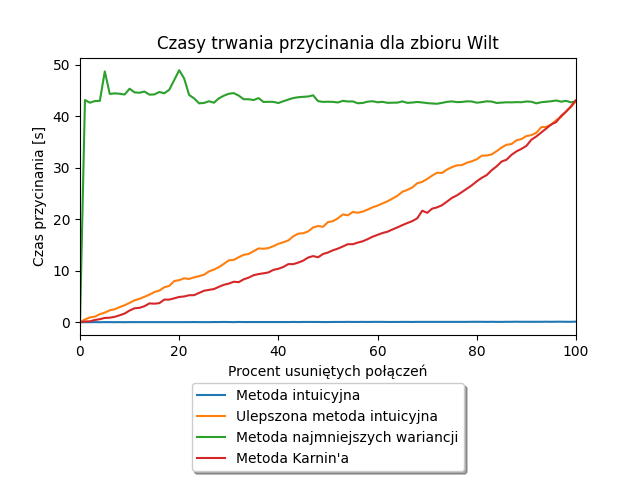

Data behind this chart, as committed beside it:
Alpha, Metoda intuicyjna, Ulepszona metoda intuicyjna, Metoda najmniejszych wariancji, Metoda Karnin'a
0.0, 0.0, 0.0, 0.0, 0.0
1.0, 0.0, 0.5312, 43.16, 0.1406
2.0, 0.0, 0.9375, 42.64, 0.1719
3.0, 0.0156, 1.078, 42.95, 0.4219
4.0, 0.0, 1.562, 43.0, 0.5938
5.0, 0.0156, 1.859, 48.72, 0.8281
6.0, 0.0156, 2.312, 44.34, 0.875
7.0, 0.0, 2.516, 44.45, 1.047
8.0, 0.0156, 2.938, 44.38, 1.344
9.0, 0.0, 3.297, 44.23, 1.688
10.0, 0.0156, 3.75, 45.36, 2.266
11.0, 0.0156, 4.25, 44.64, 2.703
12.0, 0.0156, 4.547, 44.58, 2.797
13.0, 0.0156, 4.938, 44.8, 3.109
14.0, 0.0156, 5.344, 44.2, 3.656
15.0, 0.0156, 5.859, 44.25, 3.594
16.0, 0.0156, 6.141, 44.72, 3.703
17.0, 0.0156, 6.797, 44.47, 4.391
18.0, 0.0156, 7.047, 45.16, 4.391
19.0, 0.0156, 8.0, 47.05, 4.641
20.0, 0.0156, 8.172, 48.95, 4.906
21.0, 0.0156, 8.531, 47.34, 5.0
22.0, 0.0156, 8.406, 44.14, 5.234
23.0, 0.0312, 8.719, 43.48, 5.25
24.0, 0.0156, 8.938, 42.52, 5.688
25.0, 0.0156, 9.219, 42.59, 6.109
26.0, 0.0156, 9.875, 42.92, 6.281
27.0, 0.0312, 10.22, 42.64, 6.438
28.0, 0.0312, 10.7, 43.48, 6.875
29.0, 0.0469, 11.33, 44.0, 7.266
30.0, 0.0312, 12.02, 44.38, 7.5
31.0, 0.0156, 12.11, 44.5, 7.859
32.0, 0.0469, 12.62, 44.02, 7.781
33.0, 0.0312, 13.09, 43.31, 8.328
34.0, 0.0312, 13.25, 43.31, 8.656
35.0, 0.0312, 13.8, 43.16, 9.125
36.0, 0.0312, 14.33, 43.53, 9.344
37.0, 0.0312, 14.27, 42.78, 9.5
38.0, 0.0312, 14.41, 42.81, 9.672
39.0, 0.0312, 14.77, 42.8, 10.17
40.0, 0.0312, 15.23, 42.58, 10.38
41.0, 0.0312, 15.53, 42.92, 10.73
42.0, 0.0312, 15.89, 43.25, 11.28
43.0, 0.0469, 16.67, 43.55, 11.28
44.0, 0.0312, 17.2, 43.7, 11.58
45.0, 0.0469, 17.28, 43.78, 11.95
46.0, 0.0469, 17.64, 43.84, 12.56
47.0, 0.0469, 18.41, 44.08, 12.84
48.0, 0.0469, 18.69, 42.94, 12.61
49.0, 0.0312, 18.53, 42.8, 13.25
50.0, 0.0312, 19.45, 42.83, 13.55
51.0, 0.0469, 19.62, 42.8, 13.97
52.0, 0.0469, 20.19, 42.69, 14.3
53.0, 0.0469, 20.94, 43.0, 14.72
54.0, 0.0625, 20.77, 42.88, 15.16
55.0, 0.0469, 21.41, 42.89, 15.14
56.0, 0.0469, 21.27, 42.53, 15.47
57.0, 0.0625, 21.48, 42.59, 15.72
58.0, 0.0469, 21.88, 42.84, 16.14
59.0, 0.0625, 22.33, 42.92, 16.61
... 41 more rows
